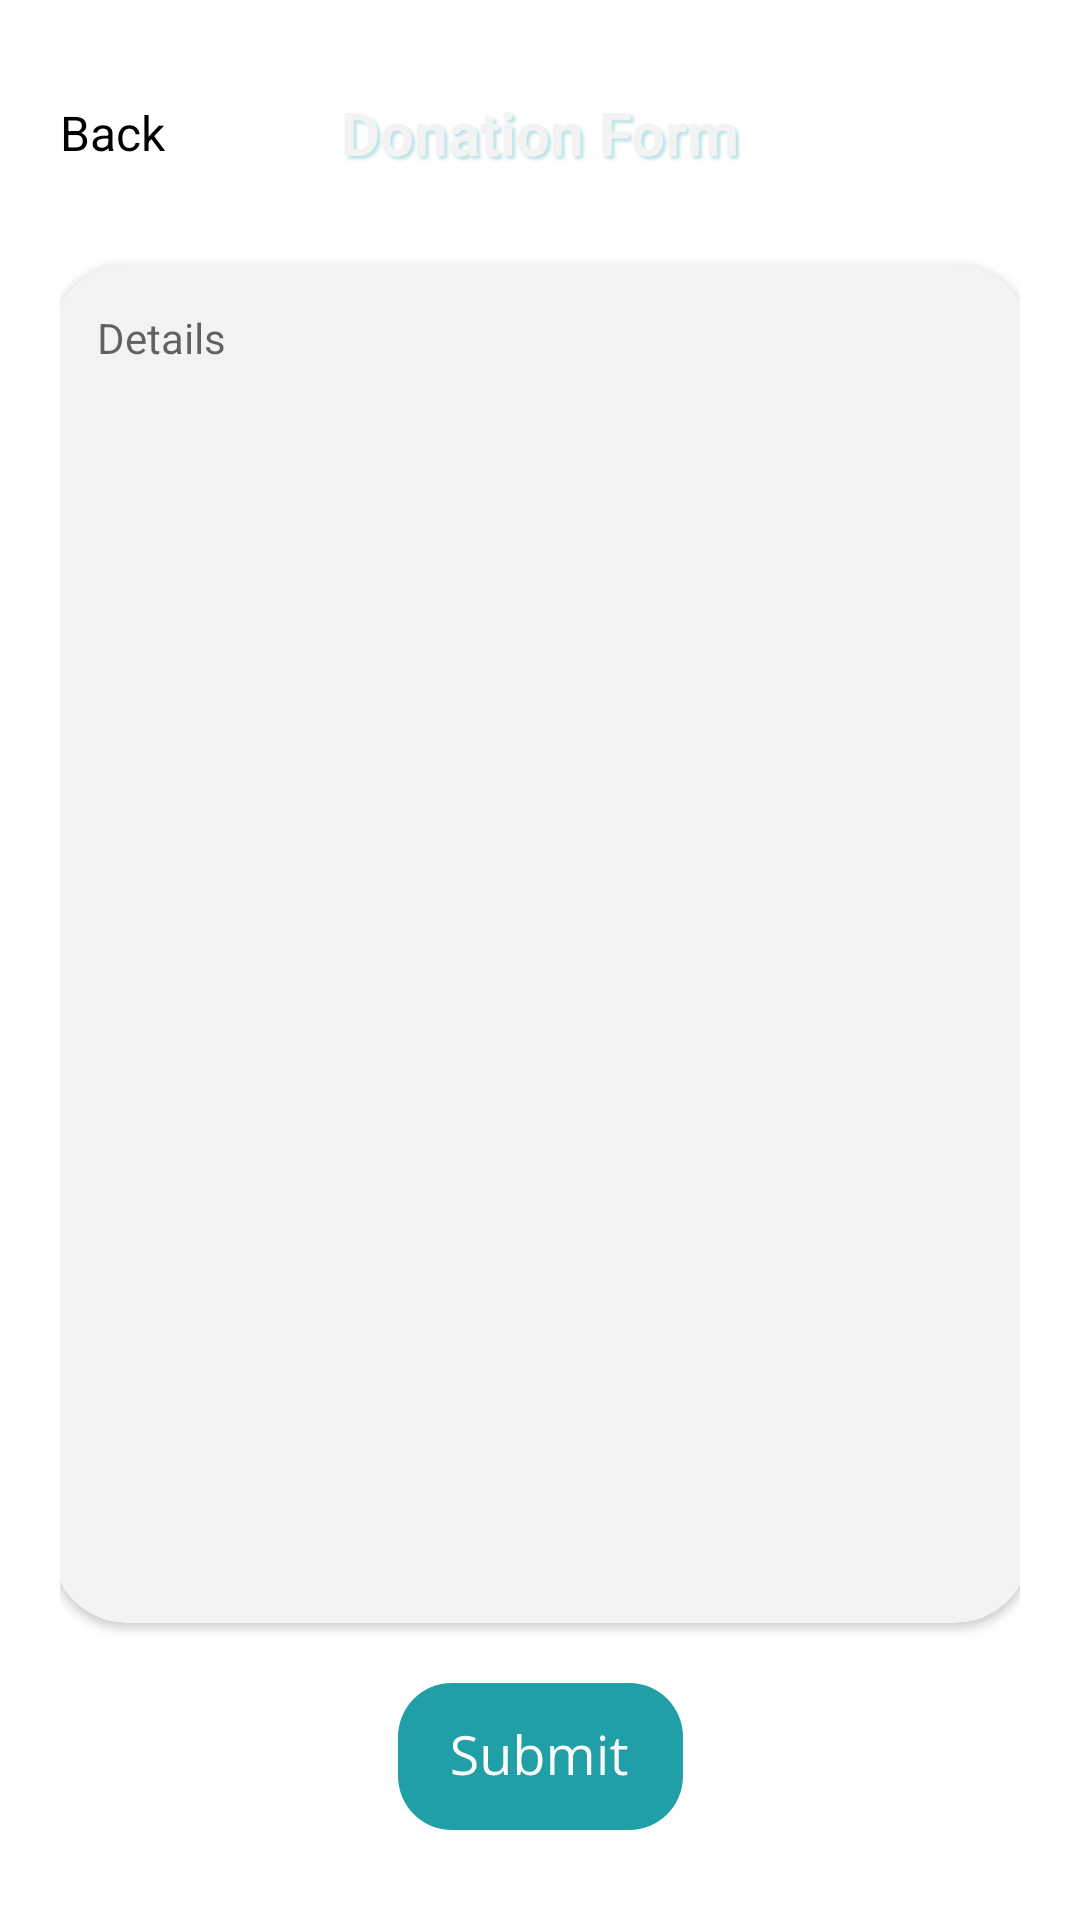

Reconstruct the res/layout file that produces this screen, plus the resources it refers to.
<!-- AndroidManifest.xml: application theme Theme.ASJApp -->
<!-- res/layout/fragment_donate.xml -->
<?xml version="1.0" encoding="utf-8"?>
<androidx.constraintlayout.widget.ConstraintLayout xmlns:android="http://schemas.android.com/apk/res/android"
    xmlns:app="http://schemas.android.com/apk/res-auto"
    xmlns:tools="http://schemas.android.com/tools"
    android:layout_width="match_parent"
    android:layout_height="match_parent"
    android:padding="20dp"
    tools:context=".DonateFragment">

    <com.google.android.material.appbar.AppBarLayout
        android:id="@+id/actionbar"
        android:layout_width="0dp"
        android:layout_height="48dp"
        android:background="#00000000"
        app:elevation="0dp"
        app:layout_constraintEnd_toEndOf="parent"
        app:layout_constraintStart_toStartOf="parent"
        app:layout_constraintTop_toTopOf="parent">

        <androidx.constraintlayout.widget.ConstraintLayout
            android:layout_width="match_parent"
            android:layout_height="match_parent">

            <TextView
                android:id="@+id/back"
                android:layout_width="wrap_content"
                android:layout_height="wrap_content"
                android:fontFamily="sans-serif"
                android:text="@string/back"
                android:textColor="@color/black"
                android:textSize="16sp"
                app:layout_constraintBottom_toBottomOf="parent"
                app:layout_constraintStart_toStartOf="parent"
                app:layout_constraintTop_toTopOf="parent" />

            <TextView
                android:layout_width="wrap_content"
                android:layout_height="wrap_content"
                android:shadowColor="@color/outline"

                android:shadowDx="3"
                android:shadowDy="3"
                android:shadowRadius="2"
                android:text="@string/donation_form"
                android:textColor="@color/txt"
                android:textSize="20sp"
                android:textStyle="bold"
                app:layout_constraintBottom_toBottomOf="parent"
                app:layout_constraintEnd_toEndOf="parent"
                app:layout_constraintStart_toStartOf="parent"
                app:layout_constraintTop_toTopOf="parent" />


        </androidx.constraintlayout.widget.ConstraintLayout>
    </com.google.android.material.appbar.AppBarLayout>

    <androidx.cardview.widget.CardView
        android:id="@+id/cv"
        android:layout_width="326dp"
        android:layout_height="0dp"
        android:layout_margin="20dp"
        app:cardCornerRadius="25dp"
        app:layout_constraintEnd_toEndOf="parent"
        app:layout_constraintStart_toStartOf="parent"
        app:layout_constraintTop_toBottomOf="@id/actionbar"
        app:layout_constraintBottom_toTopOf="@id/submit">

        <EditText
            android:id="@+id/t1"
            android:layout_width="match_parent"
            android:layout_height="match_parent"
            android:background="@color/bg"
            android:gravity="top"
            android:hint="@string/details"
            android:padding="15dp"
            android:textSize="14sp" />
    </androidx.cardview.widget.CardView>

    <ImageButton
        android:id="@+id/submit"
        android:layout_width="wrap_content"
        android:layout_height="wrap_content"
        android:background="@android:color/transparent"
        android:src="@drawable/ic_submit_button"
        android:layout_marginBottom="10dp"
        app:layout_constraintBottom_toBottomOf="parent"
        app:layout_constraintEnd_toEndOf="parent"
        app:layout_constraintStart_toStartOf="parent" />

</androidx.constraintlayout.widget.ConstraintLayout>
<!-- resources referenced by this layout -->
<resources>
  <color name="bg">#33C4C4C4</color>
  <color name="black">#FF000000</color>
  <color name="outline">#4D209FA6</color>
  <color name="txt">#F3F3F3</color>
  <!-- drawable ic_submit_button: vector/xml drawable (drawable-v24, 4471 chars, omitted) -->
  <string name="back">Back</string>
  <string name="details">Details................................................................... ............................................................................... ............................................................................... ............................................................................... ..............................................................................</string>
  <string name="donation_form">Donation Form</string>
  <style name="Theme.ASJApp" parent="Theme.MaterialComponents.Light.NoActionBar">
          
          <item name="colorPrimary">@color/purple_500</item>
          <item name="colorPrimaryVariant">@color/purple_700</item>
          <item name="colorOnPrimary">@color/white</item>
          
          <item name="colorSecondary">@color/teal_200</item>
          <item name="colorSecondaryVariant">@color/teal_700</item>
          <item name="colorOnSecondary">@color/black</item>
          
          <item name="android:statusBarColor" tools:targetApi="l">?attr/colorPrimaryVariant</item>
          
          <item name="drawerArrowStyle">@style/DrawerArrowStyle</item>
      </style>
  <color name="purple_500">#FF209FA6</color>
  <color name="purple_700">#FF209FA6</color>
  <color name="white">#FFFFFFFF</color>
  <color name="teal_200">#FF03DAC5</color>
  <color name="teal_700">#FF018786</color>
  <style name="DrawerArrowStyle" parent="@style/Widget.AppCompat.DrawerArrowToggle">
          <item name="spinBars">true</item>
          <item name="homeAsUpIndicator">@drawable/ic_ham_adarsh</item>
          <item name="color">@color/purple_500</item>
      </style>
  <!-- drawable ic_ham_adarsh (drawable-v24) -->
  <vector xmlns:android="http://schemas.android.com/apk/res/android"
      android:width="36dp"
      android:height="36dp"
      android:viewportWidth="36"
      android:viewportHeight="36">
    <path
        android:pathData="M13,0L23,0A13,13 0,0 1,36 13L36,23A13,13 0,0 1,23 36L13,36A13,13 0,0 1,0 23L0,13A13,13 0,0 1,13 0z"
        android:fillColor="#1FA2A9"/>
    <path
        android:pathData="M11.5,14L25.5,14A1.5,1.5 0,0 1,27 15.5L27,15.5A1.5,1.5 0,0 1,25.5 17L11.5,17A1.5,1.5 0,0 1,10 15.5L10,15.5A1.5,1.5 0,0 1,11.5 14z"
        android:fillColor="#ffffff"/>
    <path
        android:pathData="M11.5,20L20.5,20A1.5,1.5 0,0 1,22 21.5L22,21.5A1.5,1.5 0,0 1,20.5 23L11.5,23A1.5,1.5 0,0 1,10 21.5L10,21.5A1.5,1.5 0,0 1,11.5 20z"
        android:fillColor="#ffffff"/>
  </vector>
</resources>
